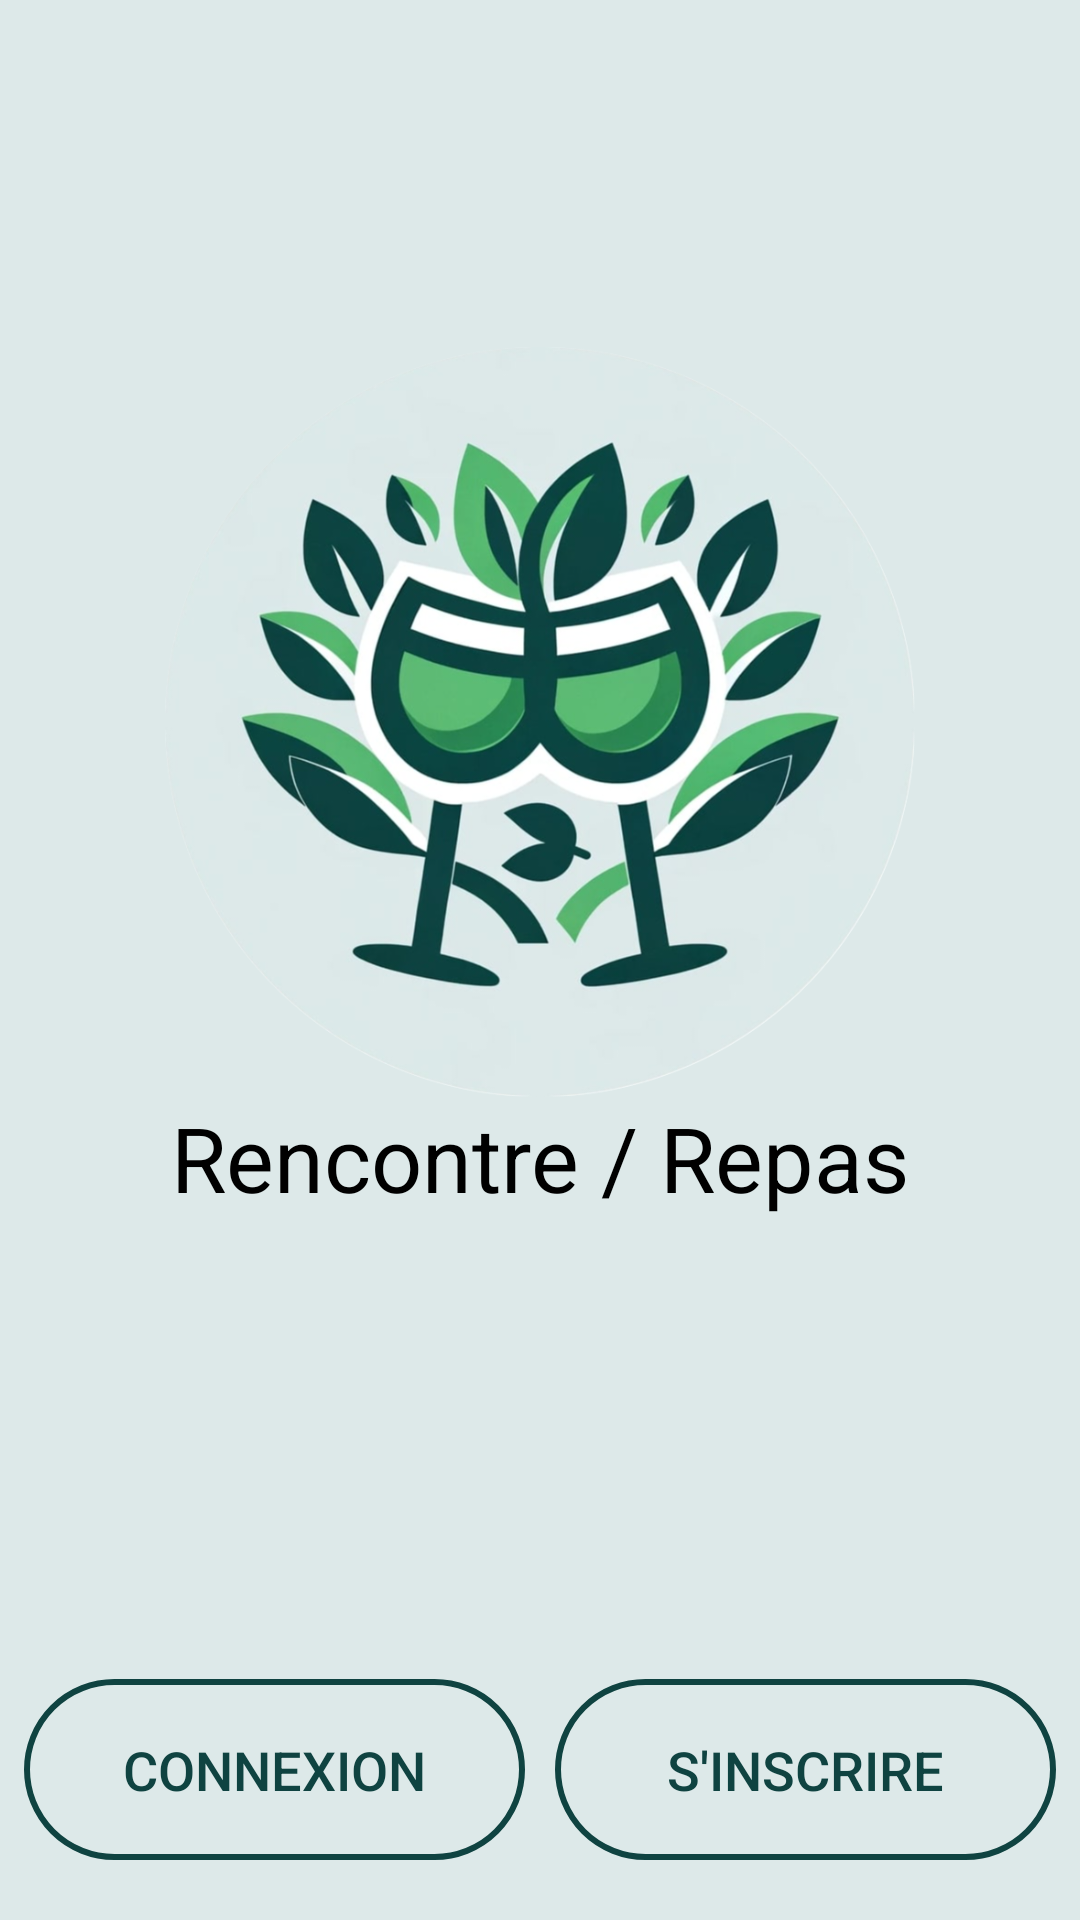

The Android layout XML behind this screen, and the referenced resources:
<!-- AndroidManifest.xml: application theme Theme.Material3.Light.NoActionBar -->
<!-- res/layout/landing_activity.xml -->
<?xml version="1.0" encoding="utf-8"?>
<androidx.constraintlayout.widget.ConstraintLayout xmlns:android="http://schemas.android.com/apk/res/android"
    xmlns:app="http://schemas.android.com/apk/res-auto"
    xmlns:tools="http://schemas.android.com/tools"
    android:layout_width="match_parent"
    android:layout_height="match_parent"
    android:background="#dde9e9">

    <ImageView
        android:id="@+id/logoImg"
        android:layout_width="250dp"
        android:layout_height="250dp"
        android:src="@drawable/logo_2"
        app:layout_constraintEnd_toEndOf="parent"
        app:layout_constraintStart_toStartOf="parent"
        app:layout_constraintTop_toTopOf="parent"
        app:layout_constraintBottom_toTopOf="@+id/textViewTitle"
        app:layout_constraintVertical_chainStyle="packed"
        app:layout_constraintVertical_bias="0.35" />

    <TextView
        android:id="@+id/textViewTitle"
        android:layout_width="wrap_content"
        android:layout_height="wrap_content"
        android:text="Rencontre / Repas"
        android:textColor="@color/black"
        android:textSize="30sp"
        app:layout_constraintBottom_toTopOf="@+id/textViewSubtitle"
        app:layout_constraintEnd_toEndOf="parent"
        app:layout_constraintStart_toStartOf="parent"
        app:layout_constraintTop_toBottomOf="@+id/logoImg" />

    <TextView
        android:id="@+id/textViewSubtitle"
        android:layout_width="wrap_content"
        android:layout_height="wrap_content"
        android:textColor="@color/black"
        android:textSize="14sp"
        app:layout_constraintBottom_toBottomOf="parent"
        app:layout_constraintEnd_toEndOf="parent"
        app:layout_constraintStart_toStartOf="parent"
        app:layout_constraintTop_toBottomOf="@+id/textViewTitle" />

    <LinearLayout
        android:layout_width="match_parent"
        android:layout_height="match_parent"
        android:gravity="bottom|center"
        android:orientation="horizontal"
        android:paddingStart="8dp"
        android:paddingEnd="8dp"
        android:paddingBottom="20dp"
        >

        <Button
            android:id="@+id/buttonLogin"
            android:layout_width="0dp"
            android:layout_height="wrap_content"
            android:layout_weight="1"
            android:layout_marginEnd="5dp"
            android:text="Connexion"
            android:textColor="#0f4341"
            android:paddingTop="18dp"
            android:background="@drawable/button_transparent_border"
            android:paddingBottom="18dp"
            android:textSize="18sp" />

        <Button
            android:id="@+id/buttonRegister"
            android:layout_width="0dp"
            android:layout_height="wrap_content"
            android:layout_weight="1"
            android:layout_marginStart="5dp"
            android:text="S'inscrire"
            android:background="@drawable/button_transparent_border"
            android:textColor="#0f4341"
            android:paddingTop="18dp"
            android:paddingBottom="18dp"
            android:textSize="18sp" />
    </LinearLayout>

</androidx.constraintlayout.widget.ConstraintLayout>
<!-- resources referenced by this layout -->
<resources>
  <color name="black">#FF000000</color>
  <!-- drawable button_transparent_border (drawable) -->
  <?xml version="1.0" encoding="utf-8"?>
  <selector xmlns:android="http://schemas.android.com/apk/res/android">
      <item>
          <shape android:shape="rectangle">
              <solid android:color="@android:color/transparent" />
              <stroke android:width="2dp" android:color="#0f4341" />
              <corners android:radius="40dp" />
          </shape>
      </item>
  </selector>
  <!-- drawable logo_2: png bitmap (drawable, 471978 bytes) -->
</resources>
